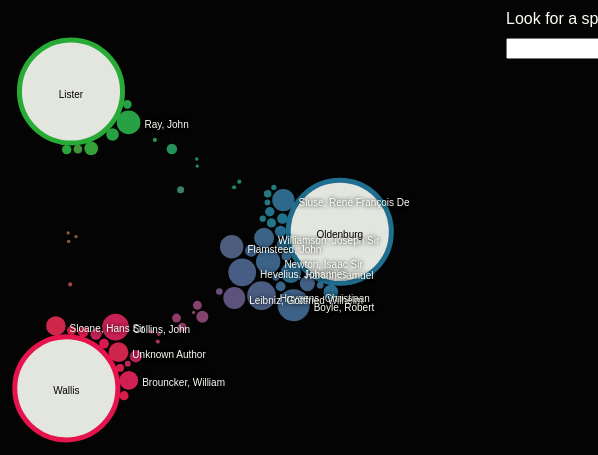
D3 v4 page, settled after 360 driven frames (6 s of simulated time); the page loaded 1 data file(s).



	    //d3.json('wallis_oldenburg_aubrey_lister.json', function(data) {

	    d3.json('wallis_oldenburg_lister_no_single_connections.json', function(data) {
	    // d3.json('wallis_oldenburg_lister.json', function(data) {
        // d3.json('wallis_oldenburg_aubrey.json', function(data) {

        var cats = d3.keys(data[0])
        _.remove(cats, function(d) {
            return d == 'keyword'
        });
        _.remove(cats, function(d) {
            return d == 'tot'
        });


        var max = d3.max(data, function(d) {
            return +d.tot
        });




        var siz = d3.scaleSqrt()
            .domain([0, max])
            .range([0, 16]);



        var strscale = d3.scaleLinear()
            .domain([0, max / 2])
            .range([0, 10]);

        var width = window.outerWidth,
            height = window.outerHeight;


        var cols = {
            "prodotto": '#a456b2',
            "comunicazione": '#f9941c',
            "interni": '#6cba91',
            "moda": '#dd3a56',
            "arredo": '#057DC2',
            "pssd": '#f7ec2f',
	        //"de": '#31acbc',
	        "lister": '#2cbc3c',
	        //"engineering": '#247ba0',
	        "oldenburg": '#247ba0',
	        //"design": '#ff1654',
	        "wallis": '#ff1654',
	        //"architecture": '#c3e165',
	        "aubrey": '#c3e165'

        }

        var foci = {}
        var center = [width / 2, height / 2];
        var rad = (width / 2) * .4;

        var color = d3.schemeCategory10;

        cats.forEach(function(d, i) {
            foci[d] = [center[0] + rad * Math.cos(2 * Math.PI * (i / cats.length)), center[1] + rad * Math.sin(2 * Math.PI * (i / cats.length))]
        })

        data.forEach(function(d) {
            var upx = 0;
            var upy = 0;
            var down = 0;

            var colr = 0;
            var colg = 0;
            var colb = 0;

            d3.keys(foci).forEach(function(e, i) {
                upx += parseFloat(d[e] / d.tot) * foci[e][0];
                upy += parseFloat(d[e] / d.tot) * foci[e][1];
                colr += parseFloat(d[e] / d.tot) * d3.color(cols[e]).r;
                colg += parseFloat(d[e] / d.tot) * d3.color(cols[e]).g;
                colb += parseFloat(d[e] / d.tot) * d3.color(cols[e]).b;
                down += parseFloat(d[e] / d.tot);
            })


            d.destx = upx / down;
            d.desty = upy / down;
            d.color = d3.rgb(colr, colg, colb);
        })


        _.forEach(foci, function(v, k) {
            data.push({
                keyword: k,
                type: "focus",
                destx: v[0],
                desty: v[1],
                tot: 1900,
                color: "#fcfff7"
            })
        })

        var nodes = data;

        var simulation = d3.forceSimulation()
            .force("x", d3.forceX().strength(.2).x(function(d) {
                return d.destx
            }))
            .force("y", d3.forceY().strength(.2).y(function(d) {
                return d.desty
            }))
            .force("charge", d3.forceManyBody().strength(-5))
            .force("collide", d3.forceCollide().radius(function(d) {
                return siz(d.tot) + 1
            }).iterations(2))
            .force("center", d3.forceCenter(width / 2, height / 2 - 20));


        simulation
            .nodes(nodes)
            .on("tick", ticked);


        var svg = d3.select("body").append("svg")
            .attr("width", width)
            .attr("height", height)
            .call(d3.zoom()
                .scaleExtent([1 / 2, 4])
                .on("zoom", zoomed));

        var g = svg.append("g")
            .attr("class", "g")
            .style("pointer-events", "all");


        g.append("rect")
            .attr("width", width)
            .attr("height", height)
            .style("fill", "none")

        var sel = g.append("g")
            .attr("class", "sel");



        function zoomed() {
            g.attr("transform", d3.event.transform);
        }


        node = g.selectAll(".kw")
            .data(nodes)
            .enter().append("circle")
            .attr("class", "kw")


        .attr("r", function(d) {
                return siz(d.tot);
            })
            .style("fill", function(d) {
                return d.color;
            })
            .style("stroke", function(d, i) {
                return d.type ? cols[d.keyword] : "none"
            })
            .style("stroke-width", 5)
            .style("opacity", .9)
            .on("mouseenter", mouseEnter)
            .on("mouseleave", mouseLeave);





        node.filter(function(d) {
                return d.type
            })
            .attr("id", function(d) {
                return d.keyword.replace(/\&/g, "")
            });


        txts = g.selectAll(".kw-txt").data(nodes)
            .enter().append("text")
            .attr("class", function(d) {
                return d.type ? "kw-txt kw-attractor" : "kw-txt k" + d.keyword.replace(/ /g, "_")
            })
            .attr("text-anchor", function(d) {
                return d.type ? "middle" : "left"
            })
            .attr("dy", 6)
            .style("opacity", function(d) {
                return siz(d.tot) > 8 ? 1 : 0
            })
            .style("fill", function(d) {
                return d.type ? "#040404" : "#fcfff7";
            })
            .text(function(d) {
                if (d.keyword === "de") {
                    console.log(d.keyword);
                    return "d&e";
                } else return d.keyword;
            })

        txts.filter(function(d) {
                return d.type
            })
            .attr("id", function(d) {
                return "txt_" + d.keyword.replace(/\&/g, "")
            })


        function ticked() {

            node
                .attr("cx", function(d) {
                    return d.x
                })
                .attr("cy", function(d) {
                    return d.y
                });

            txts
                .attr("x", function(d) {
                    return d.type ? d.x : d.x + siz(d.tot) + 4;
                })
                .attr("y", function(d) {
                    return d.type ? d.y : d.y; + siz(d.tot) + 4
                });

        }


        function mouseEnter(d) {
            mouseLeave();

            var id = d3.select(this).attr("id")
            console.log(id);

            if (id) {

                d3.selectAll(".kw:not([id])").filter(function(e) {
                    return e[id] > 0
                }).style("opacity", 1)

            } else {

                console.log(d);

                d3.selectAll(".kw-txt:not([id])").style("opacity", 0)
                d3.select(".k" + d.keyword.replace(/ /g, "_")).style("opacity", 1)

                _.forEach(d, function(v, k) {
                    if (v > 0 && k in foci) {

                        $(".info-cats").append("<div style='color:" + cols[k] + "'>" + k + ": <span>" + v + "</span></div>");

                        sel.append("line")
                            .attr("x1", d3.select("#" + k.replace(/\&/g, "")).attr("cx"))
                            .attr("x2", d.x)
                            .attr("y1", d3.select("#" + k.replace(/\&/g, "")).attr("cy"))
                            .attr("y2", d.y)
                            .style("stroke", "#fcfff7")
                            .style("stroke-width", function(d) {
                                return strscale(v)
                            });
                    }
                })
                $(".curr-key h1").text(d.keyword)
                $(".curr-key").show();
            }


            d3.selectAll(".kw:not([id])").style("opacity", .3)
            d3.select(this).style("opacity", 1)

        }

        function mouseLeave(d) {
            d3.selectAll(".kw").style("opacity", .9)
            d3.selectAll(".kw-txt").style("opacity", function(d) {
                    return siz(d.tot) > 8 ? 1 : 0
                })
                //d3.select("."+d.keyword.replace(/ /g,"_")).style("opacity",function(d){return siz(d.tot)>8 ? 1 : 0})
            d3.select(".sel").selectAll("*").remove();
            $(".curr-key").hide();
            $(".info-cats").empty();
        }

        $("#searchbox").autocomplete({
            source: _.map(nodes, "keyword"),
            select: function(event, ui) {


                d3.selectAll(".kw")
                    .filter(function(d) {
                        return d.keyword == ui.item.label
                    })
                    .each(mouseEnter)
            }
        });
    });
    

### data: wallis_oldenburg_lister_no_single_connections.json
[
 {
  "oldenburg": 3,
  "wallis": 61,
  "lister": 6,
  "tot": 70,
  "keyword": "unknown author"
 },
 {
  "oldenburg": 22,
  "wallis": 1,
  "lister": 0,
  "tot": 23,
  "keyword": "Neile, William"
 },
 {
  "oldenburg": 14,
  "wallis": 0,
  "lister": 86,
  "tot": 100,
  "keyword": "Ray, John"
 },
 {
  "oldenburg": 1,
  "wallis": 2,
  "lister": 0,
  "tot": 3,
  "keyword": "Charles II, King of England, Scotland, a…"
 },
 {
  "oldenburg": 4,
  "wallis": 0,
  "lister": 1,
  "tot": 5,
  "keyword": "Beaumont, John"
 },
 {
  "oldenburg": 116,
  "wallis": 31,
  "lister": 0,
  "tot": 147,
  "keyword": "Huygens, Christiaan"
 },
 {
  "oldenburg": 20,
  "wallis": 1,
  "lister": 0,
  "tot": 21,
  "keyword": "Boulliau, Ismaël"
 },
 {
  "oldenburg": 0,
  "wallis": 1,
  "lister": 1,
  "tot": 2,
  "keyword": "Mander, Roger"
 },
 "... 55 more items"
]